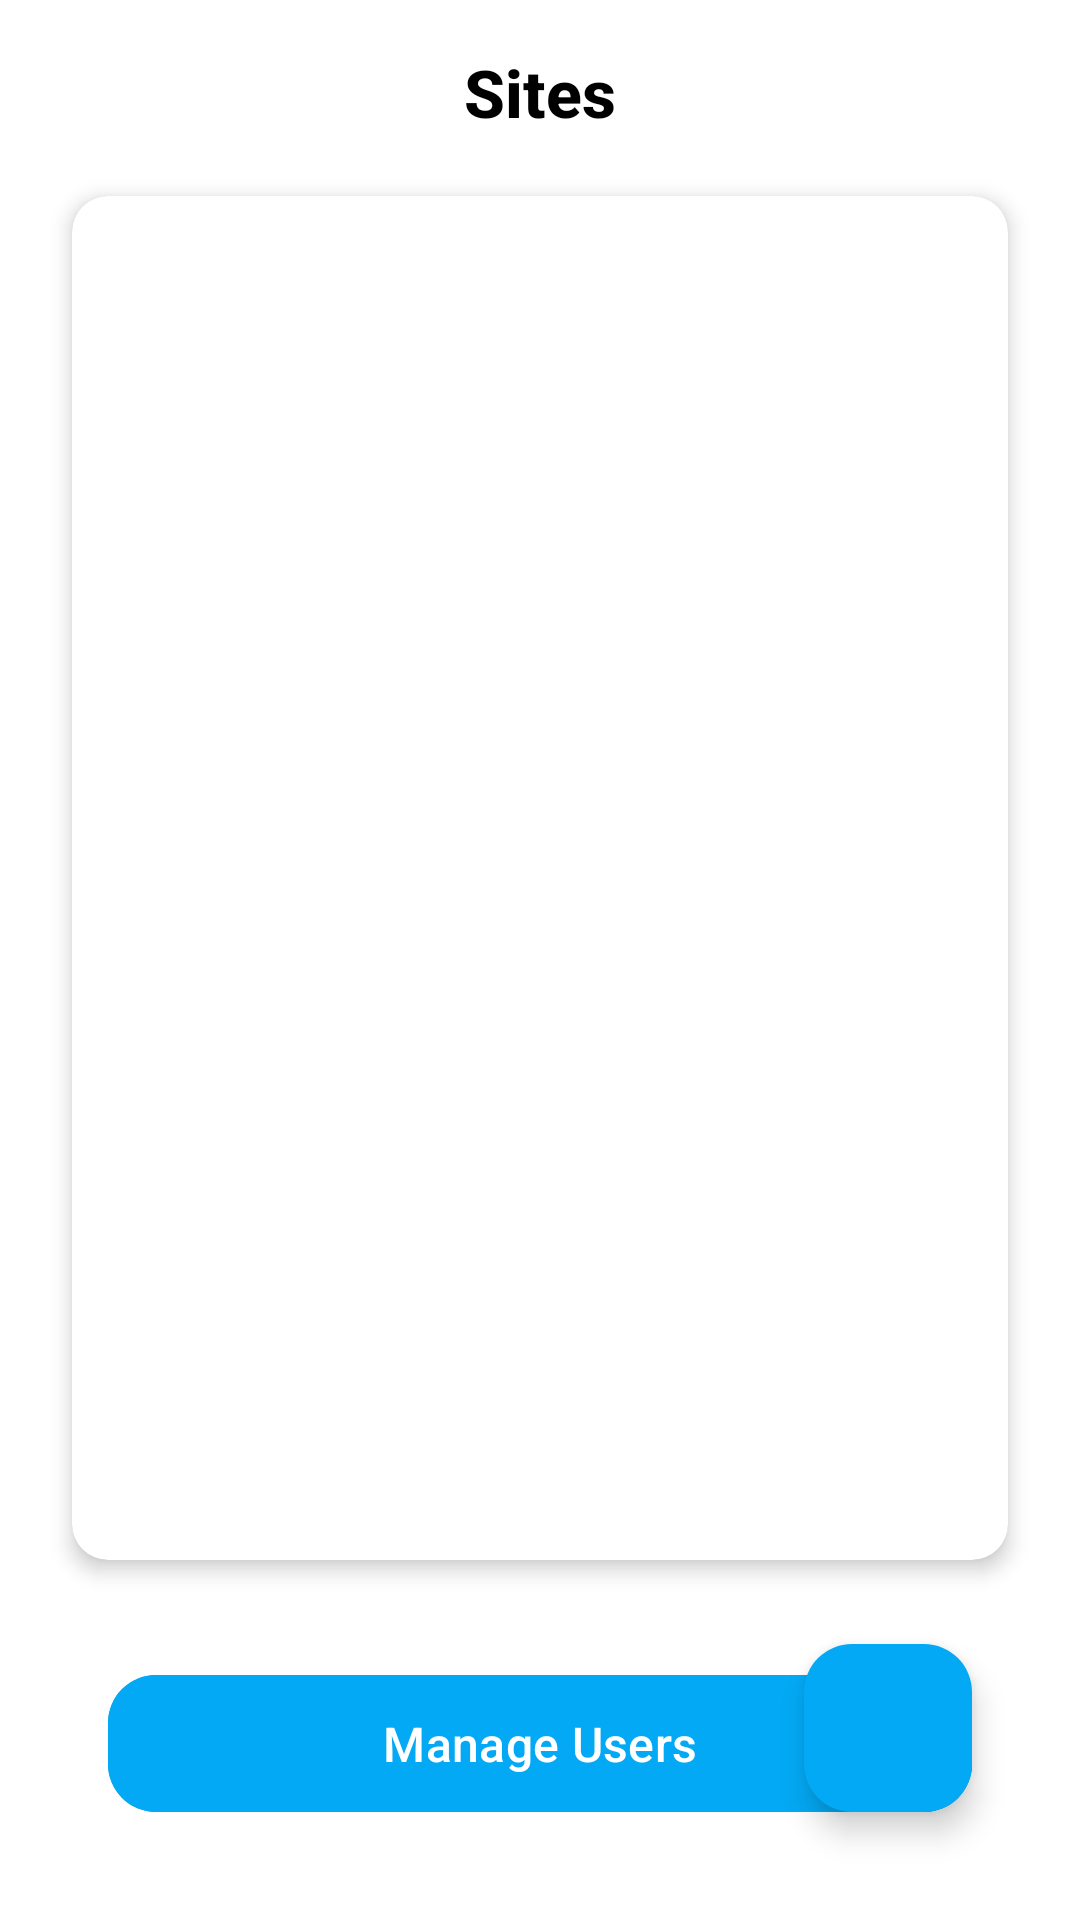

Produce the Android XML layout that renders to this screen, including the resource entries it uses.
<!-- AndroidManifest.xml: application theme Theme.GuardianAssist -->
<!-- res/layout/activity_sites.xml -->
<RelativeLayout xmlns:android="http://schemas.android.com/apk/res/android"
    xmlns:app="http://schemas.android.com/apk/res-auto"
    android:layout_width="match_parent"
    android:layout_height="match_parent"
    android:padding="16dp"
    android:background="@color/white">

    
    <com.google.android.material.textview.MaterialTextView
        android:id="@+id/tvTitle"
        android:layout_width="wrap_content"
        android:layout_height="wrap_content"
        android:text="Sites"
        android:textSize="22sp"
        android:textStyle="bold"
        android:textColor="@color/black"
        android:layout_centerHorizontal="true"
        android:layout_marginBottom="12dp"
        app:fontFamily="sans-serif-medium"/>

    
    <androidx.cardview.widget.CardView
        android:layout_width="match_parent"
        android:layout_height="0dp"
        android:layout_below="@id/tvTitle"
        android:layout_above="@id/fabAddSite"
        android:layout_margin="8dp"
        app:cardCornerRadius="12dp"
        app:cardElevation="4dp">

        <androidx.recyclerview.widget.RecyclerView
            android:id="@+id/recyclerViewSites"
            android:layout_width="match_parent"
            android:layout_height="match_parent"
            android:padding="8dp"
            android:scrollbars="vertical"/>
    </androidx.cardview.widget.CardView>

    
    <com.google.android.material.floatingactionbutton.FloatingActionButton
        android:id="@+id/fabAddSite"
        android:layout_width="wrap_content"
        android:layout_height="wrap_content"
        android:src="@drawable/plus"
    android:tint="@color/white"
    app:backgroundTint="@color/primary"
    android:layout_alignParentBottom="true"
    android:layout_alignParentEnd="true"
    android:layout_margin="20dp"/>

    
    <com.google.android.material.button.MaterialButton
        android:id="@+id/btnManageUsers"
        android:layout_width="match_parent"
        android:layout_height="wrap_content"
        android:text="Manage Users"
        android:layout_alignParentBottom="true"
        android:layout_marginBottom="16dp"
        app:cornerRadius="16dp"
        android:backgroundTint="@color/primary"
        android:textColor="@color/white"
        android:fontFamily="sans-serif-medium"
        android:textSize="16sp"
        android:layout_marginHorizontal="20dp"
        android:paddingVertical="12dp"/>
</RelativeLayout>
<!-- resources referenced by this layout -->
<resources>
  <color name="black">#FF000000</color>
  <color name="primary">#03A9F4</color>
  <color name="white">#FFFFFFFF</color>
  <style name="Theme.GuardianAssist" parent="Base.Theme.GuardianAssist" />
  <style name="Base.Theme.GuardianAssist" parent="Theme.Material3.DayNight.NoActionBar">
          <item name="buttonStyle">@style/CustomButtonStyle
          </item> 
          
      </style>
  <style name="CustomButtonStyle">
          <item name="android:background">@drawable/buttonstates</item>
          <item name="android:textColor">@color/white</item>
          <item name="android:padding">16dp</item>
      </style>
  <!-- drawable buttonstates (drawable) -->
  <selector xmlns:android="http://schemas.android.com/apk/res/android">
      <item android:state_pressed="true" android:drawable="@color/btnpressed"/> 
      <item android:state_focused="true" android:drawable="@color/btnfocussed"/> 
      <item android:drawable="@color/btnstate"/> 
  </selector>
  <color name="btnpressed">#878E97</color>
  <color name="btnfocussed">#C0FFFF</color>
  <color name="btnstate">#00FFFF</color>
</resources>
